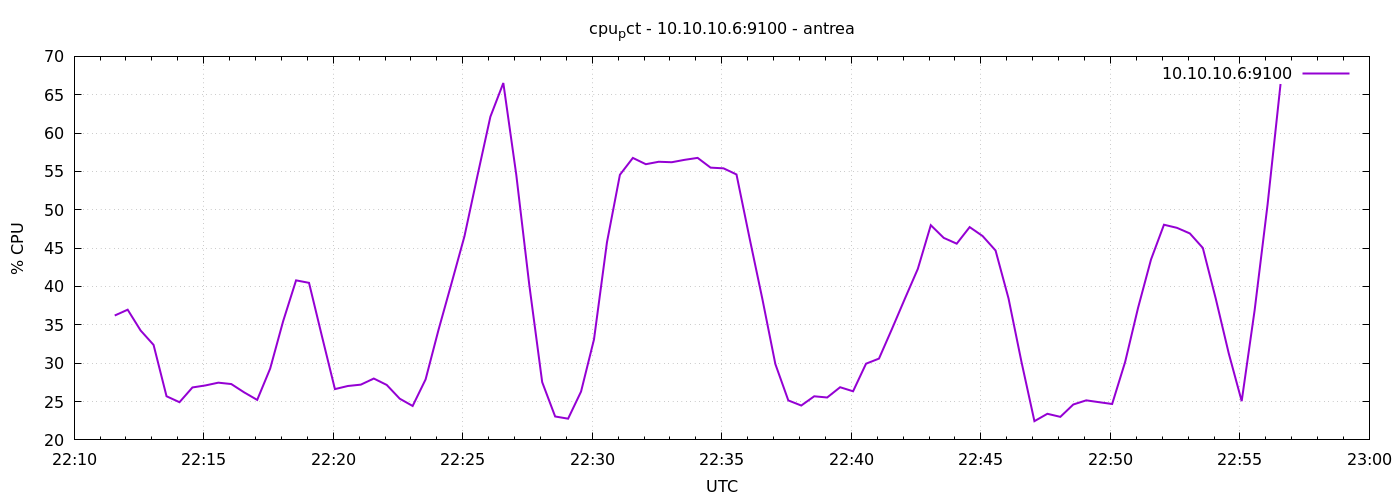

The data file committed next to this chart (first rows):
1777241494	36.215402784933794
1777241524	36.98
1777241554	34.26
1777241584	32.38
1777241614	25.69
1777241644	24.91
1777241674	26.84
1777241704	27.1
1777241734	27.46
1777241764	27.28
1777241794	26.19
1777241824	25.21
1777241854	29.3
1777241884	35.46
1777241914	40.8
1777241944	40.48
1777241974	33.5
1777242004	26.62
1777242034	27.03
1777242064	27.2
1777242094	28
1777242124	27.17
1777242154	25.38
1777242184	24.42
1777242214	27.89
1777242244	34.37
1777242274	40.41
1777242304	46.55
1777242334	54.42
1777242364	62.13
1777242394	66.53
1777242424	54.56
1777242454	40.27
1777242484	27.53
1777242514	23.05
1777242544	22.77
1777242574	26.3
1777242604	33.1
1777242634	45.76
1777242664	54.56
1777242694	56.76
1777242724	55.94
1777242754	56.26
1777242784	56.2
1777242814	56.51
1777242844	56.77
1777242874	55.5
1777242904	55.4
1777242934	54.6
1777242964	46.37
1777242994	38.35
1777243024	29.89
1777243054	25.15
1777243084	24.48
1777243114	25.69
1777243144	25.53
1777243174	26.87
1777243204	26.34
1777243234	29.93
1777243264	30.6
1777243294	34.46
... 30 more rows
